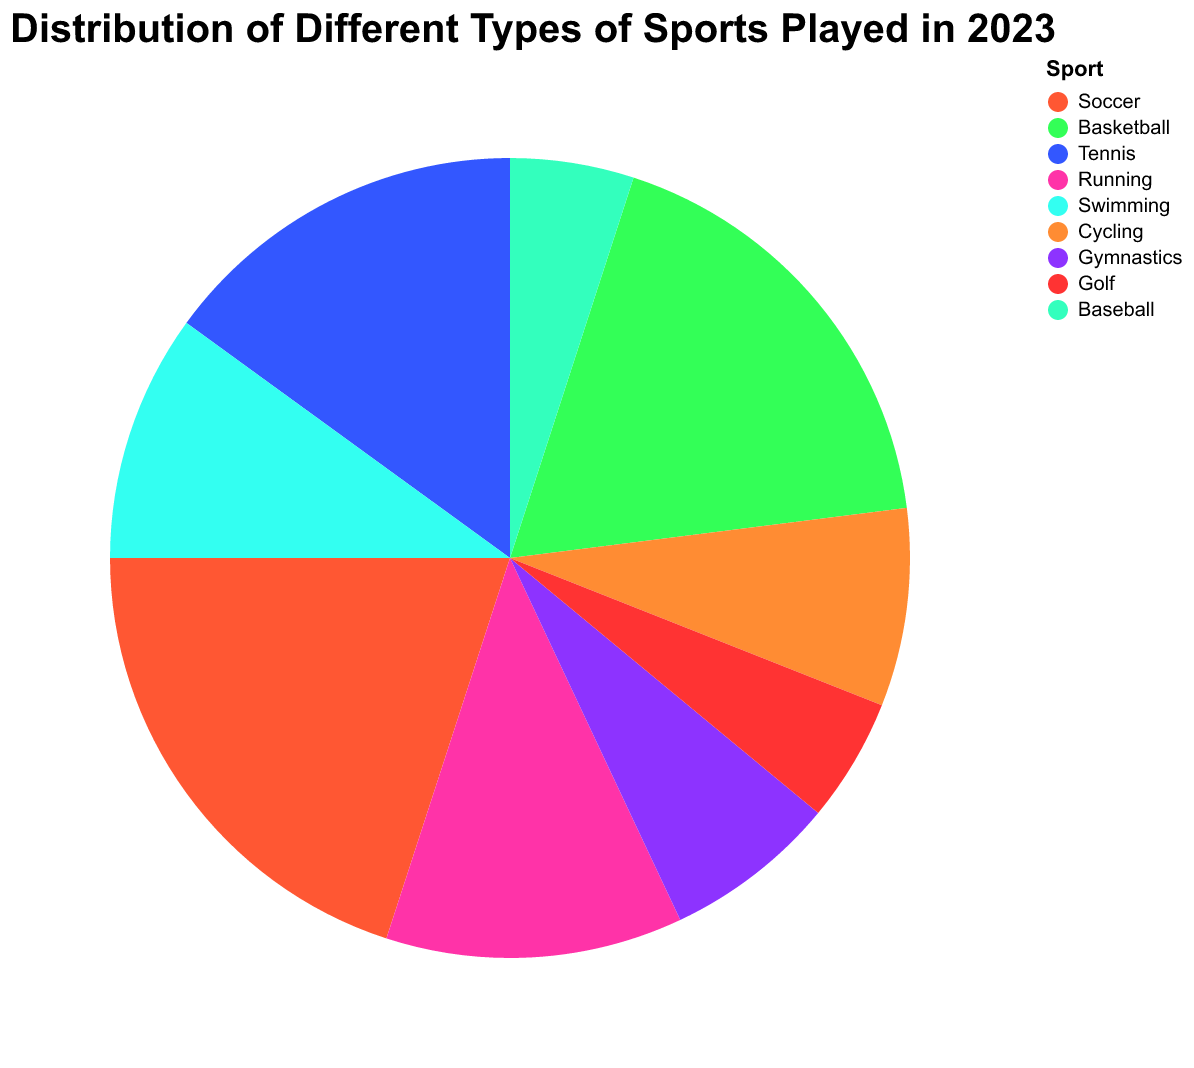

The file beside this chart, header and first rows:
Sport, Participation
Soccer, 20
Basketball, 18
Tennis, 15
Running, 12
Swimming, 10
Cycling, 8
Gymnastics, 7
Golf, 5
Baseball, 5
